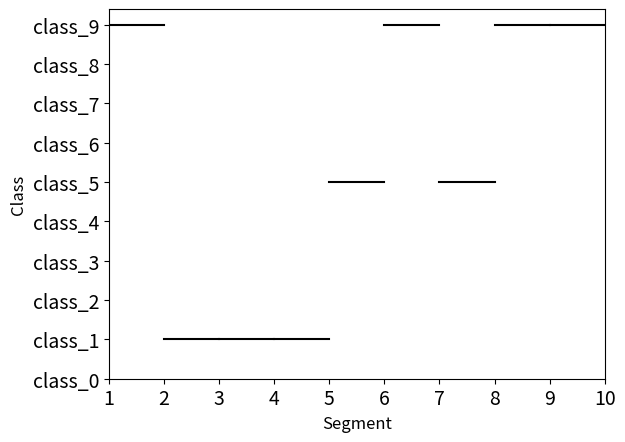

Recreate this plot in Python.
import matplotlib.pyplot as plt

# 输入数据
segments = [1, 2, 3, 4, 5, 6, 7, 8, 9, 10]
predictions = ['class_9', 'class_9', 'class_1', 'class_1', 'class_1', 'class_5', 'class_9', 'class_5', 'class_9', 'class_9']

# 将类别映射到数字，用于在y轴上进行绘制
class_mapping = {'class_0': 0, 'class_1': 1, 'class_2': 2, 'class_3': 3, 'class_4': 4, 'class_5': 5, 'class_6': 6, 'class_7': 7, 'class_8': 8, 'class_9': 9}
#
y_values = [class_mapping[prediction] for prediction in predictions]

# 创建颜色映射
colors = ['red', 'green', 'blue', 'orange', 'purple', 'pink', 'brown', 'gray', 'cyan']

# 选择一种颜色
line_color = 'black'

# 初始化起始点
x_start, y_start = segments[0], y_values[0]

# 绘制直线图
for i in range(1, len(segments)):
    x_end, y_end = segments[i], y_values[i]
    # 计算水平线段的y值，直接取片段的终止类别的y值
    y_value = y_end
    # 绘制水平线段
    plt.plot([x_start, x_end], [y_value, y_value], color=line_color)
    x_start, y_start = x_end, y_end

# 设置y轴标签
plt.yticks(list(class_mapping.values()), list(class_mapping.keys()))

# 设置x轴和y轴标签
# 设置x轴和y轴标签
plt.xlabel('Segment', fontsize=12)
plt.ylabel('Class', fontsize=12)
plt.xticks(fontsize=14)
plt.yticks(fontsize=14)
# 设置x轴范围
plt.xlim(segments[0], segments[-1])

# 显示图形
plt.show()
